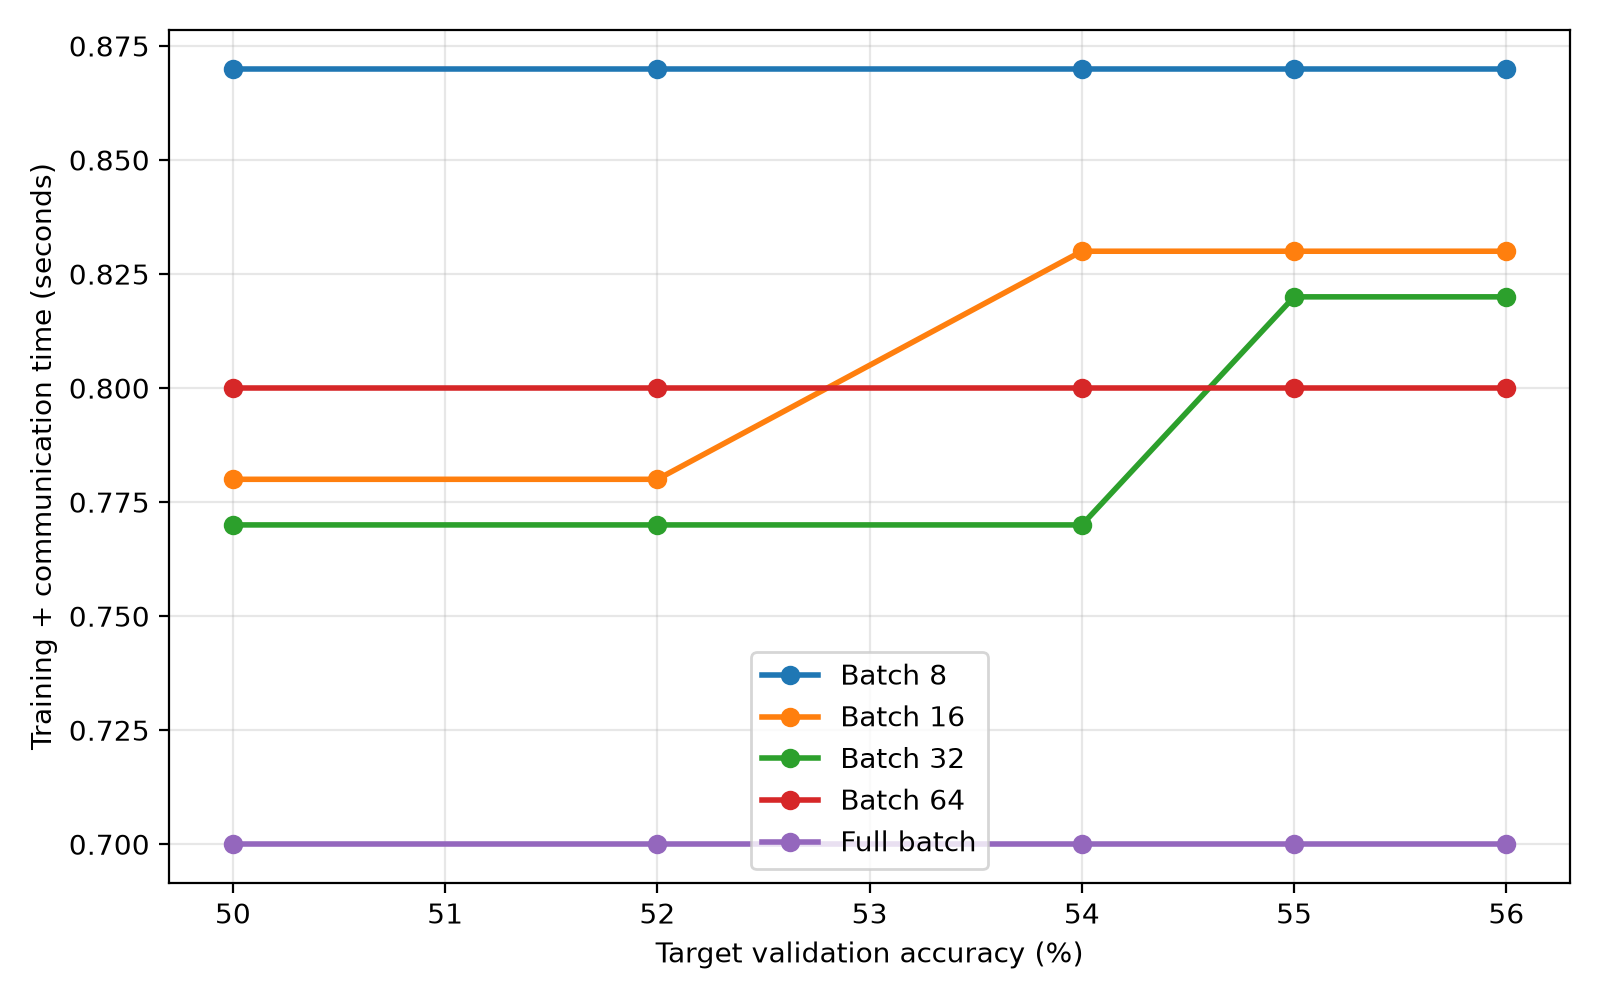

Data behind this chart, as committed beside it:
run_id, batch_size, seed, metric_name, target_val_acc, round, local_steps, train_comm_time_sec
20260707_035655_cora_FedGCN_bs8_seed42_b…, 8, 42, val_acc, 0.5, 5, 15, 0.87
20260707_035655_cora_FedGCN_bs8_seed42_b…, 8, 42, val_acc, 0.52, 5, 15, 0.87
20260707_035655_cora_FedGCN_bs8_seed42_b…, 8, 42, val_acc, 0.54, 5, 15, 0.87
20260707_035655_cora_FedGCN_bs8_seed42_b…, 8, 42, val_acc, 0.55, 5, 15, 0.87
20260707_035655_cora_FedGCN_bs8_seed42_b…, 8, 42, val_acc, 0.56, 5, 15, 0.87
20260707_035800_cora_FedGCN_bs16_seed42_…, 16, 42, val_acc, 0.5, 2, 6, 0.78
20260707_035800_cora_FedGCN_bs16_seed42_…, 16, 42, val_acc, 0.52, 2, 6, 0.78
20260707_035800_cora_FedGCN_bs16_seed42_…, 16, 42, val_acc, 0.54, 3, 9, 0.83
20260707_035800_cora_FedGCN_bs16_seed42_…, 16, 42, val_acc, 0.55, 3, 9, 0.83
20260707_035800_cora_FedGCN_bs16_seed42_…, 16, 42, val_acc, 0.56, 3, 9, 0.83
20260707_035900_cora_FedGCN_bs32_seed42_…, 32, 42, val_acc, 0.5, 2, 6, 0.77
20260707_035900_cora_FedGCN_bs32_seed42_…, 32, 42, val_acc, 0.52, 2, 6, 0.77
20260707_035900_cora_FedGCN_bs32_seed42_…, 32, 42, val_acc, 0.54, 2, 6, 0.77
20260707_035900_cora_FedGCN_bs32_seed42_…, 32, 42, val_acc, 0.55, 3, 9, 0.82
20260707_035900_cora_FedGCN_bs32_seed42_…, 32, 42, val_acc, 0.56, 3, 9, 0.82
20260707_040000_cora_FedGCN_bs64_seed42_…, 64, 42, val_acc, 0.5, 3, 9, 0.8
20260707_040000_cora_FedGCN_bs64_seed42_…, 64, 42, val_acc, 0.52, 3, 9, 0.8
20260707_040000_cora_FedGCN_bs64_seed42_…, 64, 42, val_acc, 0.54, 3, 9, 0.8
20260707_040000_cora_FedGCN_bs64_seed42_…, 64, 42, val_acc, 0.55, 3, 9, 0.8
20260707_040000_cora_FedGCN_bs64_seed42_…, 64, 42, val_acc, 0.56, 3, 9, 0.8
20260707_040100_cora_FedGCN_bsfull_seed4…, -1, 42, val_acc, 0.5, 2, 6, 0.7
20260707_040100_cora_FedGCN_bsfull_seed4…, -1, 42, val_acc, 0.52, 2, 6, 0.7
20260707_040100_cora_FedGCN_bsfull_seed4…, -1, 42, val_acc, 0.54, 2, 6, 0.7
20260707_040100_cora_FedGCN_bsfull_seed4…, -1, 42, val_acc, 0.55, 2, 6, 0.7
20260707_040100_cora_FedGCN_bsfull_seed4…, -1, 42, val_acc, 0.56, 2, 6, 0.7
